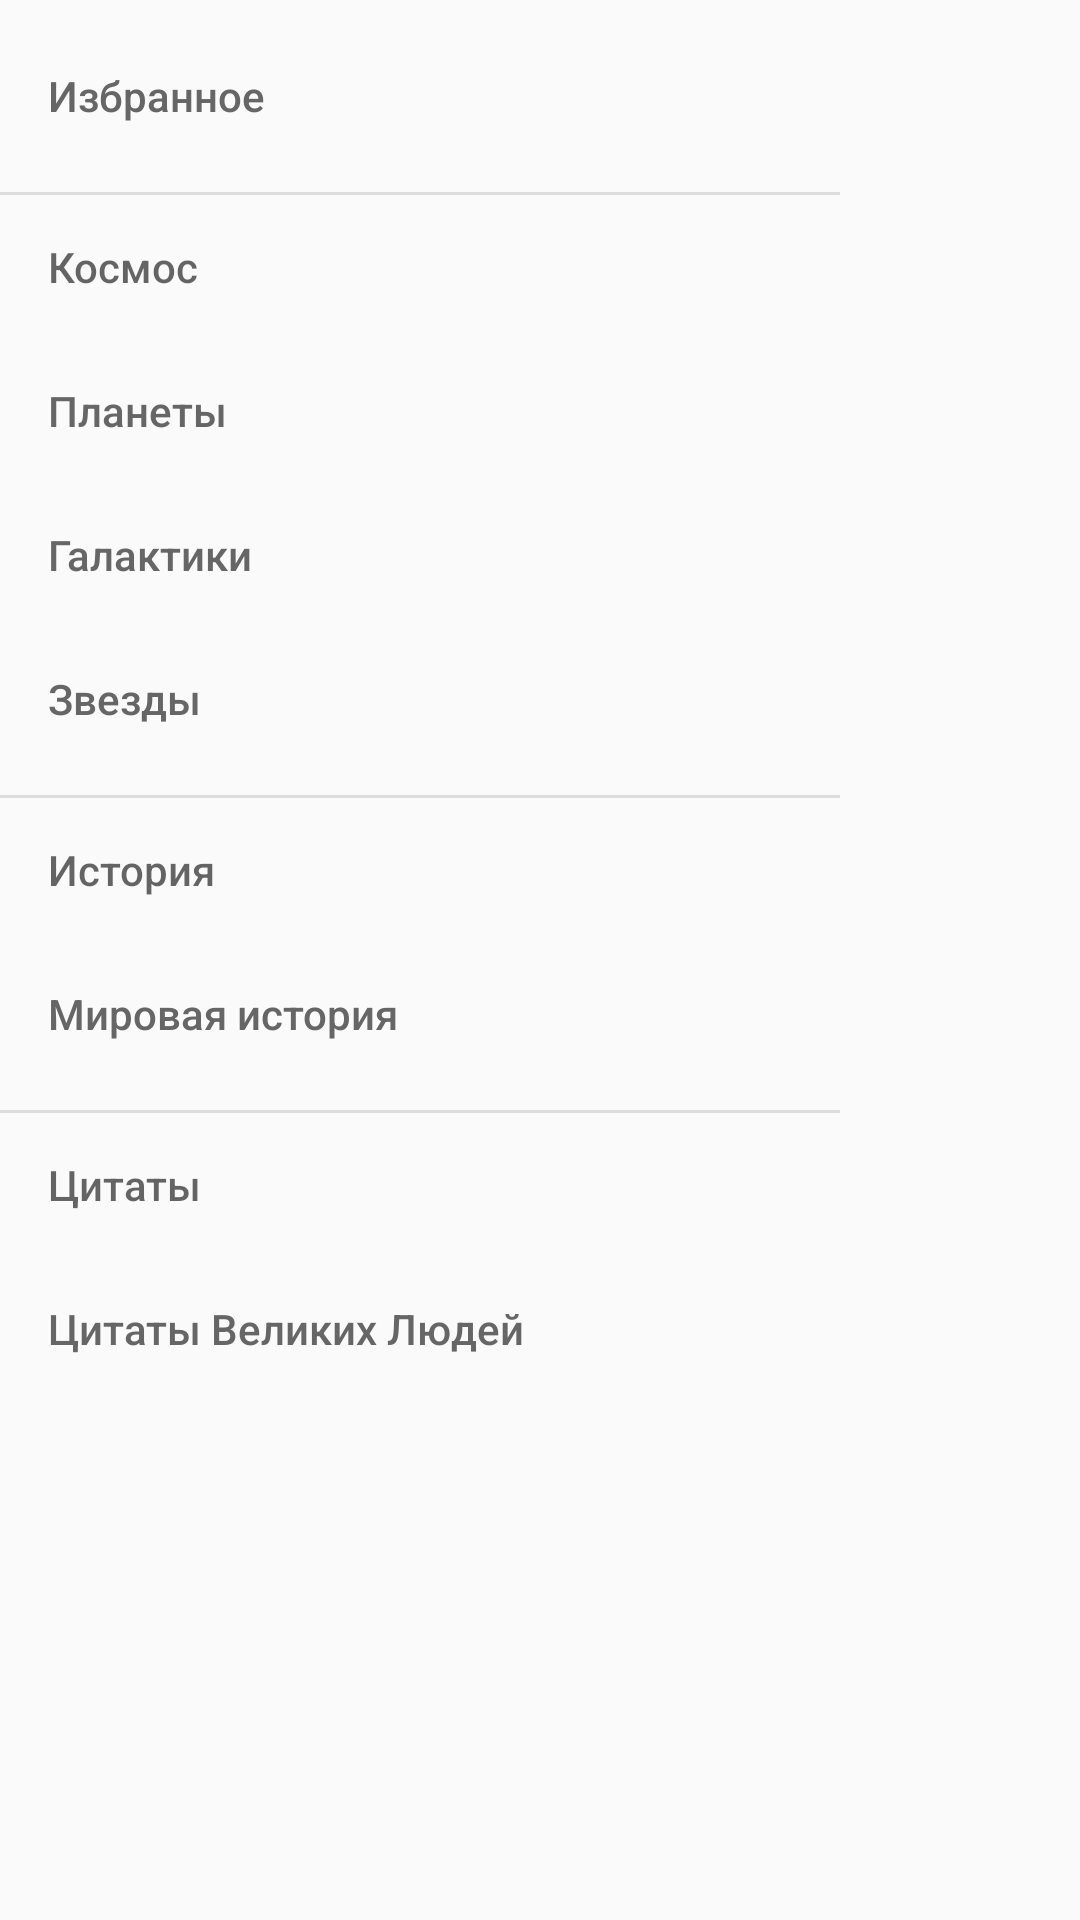

This screen was rendered from an Android layout file. Write that file and the resources it references.
<!-- AndroidManifest.xml: application theme AppTheme -->
<!-- res/layout/fragment_menu.xml -->
<RelativeLayout
    xmlns:android="http://schemas.android.com/apk/res/android"
    xmlns:app="http://schemas.android.com/apk/res-auto"
    android:layout_width="match_parent"
    android:layout_height="match_parent"
    >

    <com.google.android.material.navigation.NavigationView
        android:id="@+id/vNavigation"
        android:layout_width="wrap_content"
        android:layout_height="match_parent"
        android:layout_gravity="start"
        android:background="@android:color/transparent"
        app:headerLayout="@layout/menu_header"
        app:itemIconTint="#8b8b8b"
        app:itemTextColor="#666666"
        app:menu="@menu/drawer_menu" />
</RelativeLayout>
<!-- res/layout/menu_header.xml (included above) -->
<?xml version="1.0" encoding="utf-8"?>
<androidx.constraintlayout.widget.ConstraintLayout xmlns:android="http://schemas.android.com/apk/res/android"
    xmlns:app="http://schemas.android.com/apk/res-auto"
    xmlns:tools="http://schemas.android.com/tools"
    android:layout_width="match_parent"
    android:layout_height="@dimen/menu_header_height">

    <ImageView
        android:id="@+id/imageView"
        android:layout_width="88dp"
        android:layout_height="79dp"
        android:layout_marginStart="48dp"
        android:layout_marginLeft="48dp"
        android:layout_marginTop="16dp"
        app:layout_constraintStart_toStartOf="parent"
        app:layout_constraintTop_toTopOf="parent"
        tools:srcCompat="@tools:sample/backgrounds/scenic" />

    <TextView
        android:id="@+id/textView"
        android:layout_width="wrap_content"
        android:layout_height="wrap_content"
        android:layout_marginStart="48dp"
        android:layout_marginLeft="48dp"
        android:text="Encyclopedia"
        android:textColor="#000000"
        android:textSize="17sp"
        app:layout_constraintBottom_toBottomOf="parent"
        app:layout_constraintStart_toStartOf="parent"
        app:layout_constraintTop_toBottomOf="@+id/imageView"
        app:layout_constraintVertical_bias="0.38" />
</androidx.constraintlayout.widget.ConstraintLayout>
<!-- resources referenced by this layout -->
<resources>
  <style name="AppTheme" parent="Theme.AppCompat.Light.DarkActionBar">
          
          <item name="colorPrimary">@color/colorPrimary</item>
          <item name="colorPrimaryDark">@color/colorPrimaryDark</item>
          <item name="colorAccent">@color/colorAccent</item>
          <item name="android:windowFullscreen">true</item>
      </style>
  <!-- not gathered from this repository: default colours our renderer supplied (Android Studio template values) -->
  <color name="colorPrimary">#FF6200EE</color>
  <color name="colorPrimaryDark">#FF3700B3</color>
  <color name="colorAccent">#FF03DAC5</color>
</resources>
